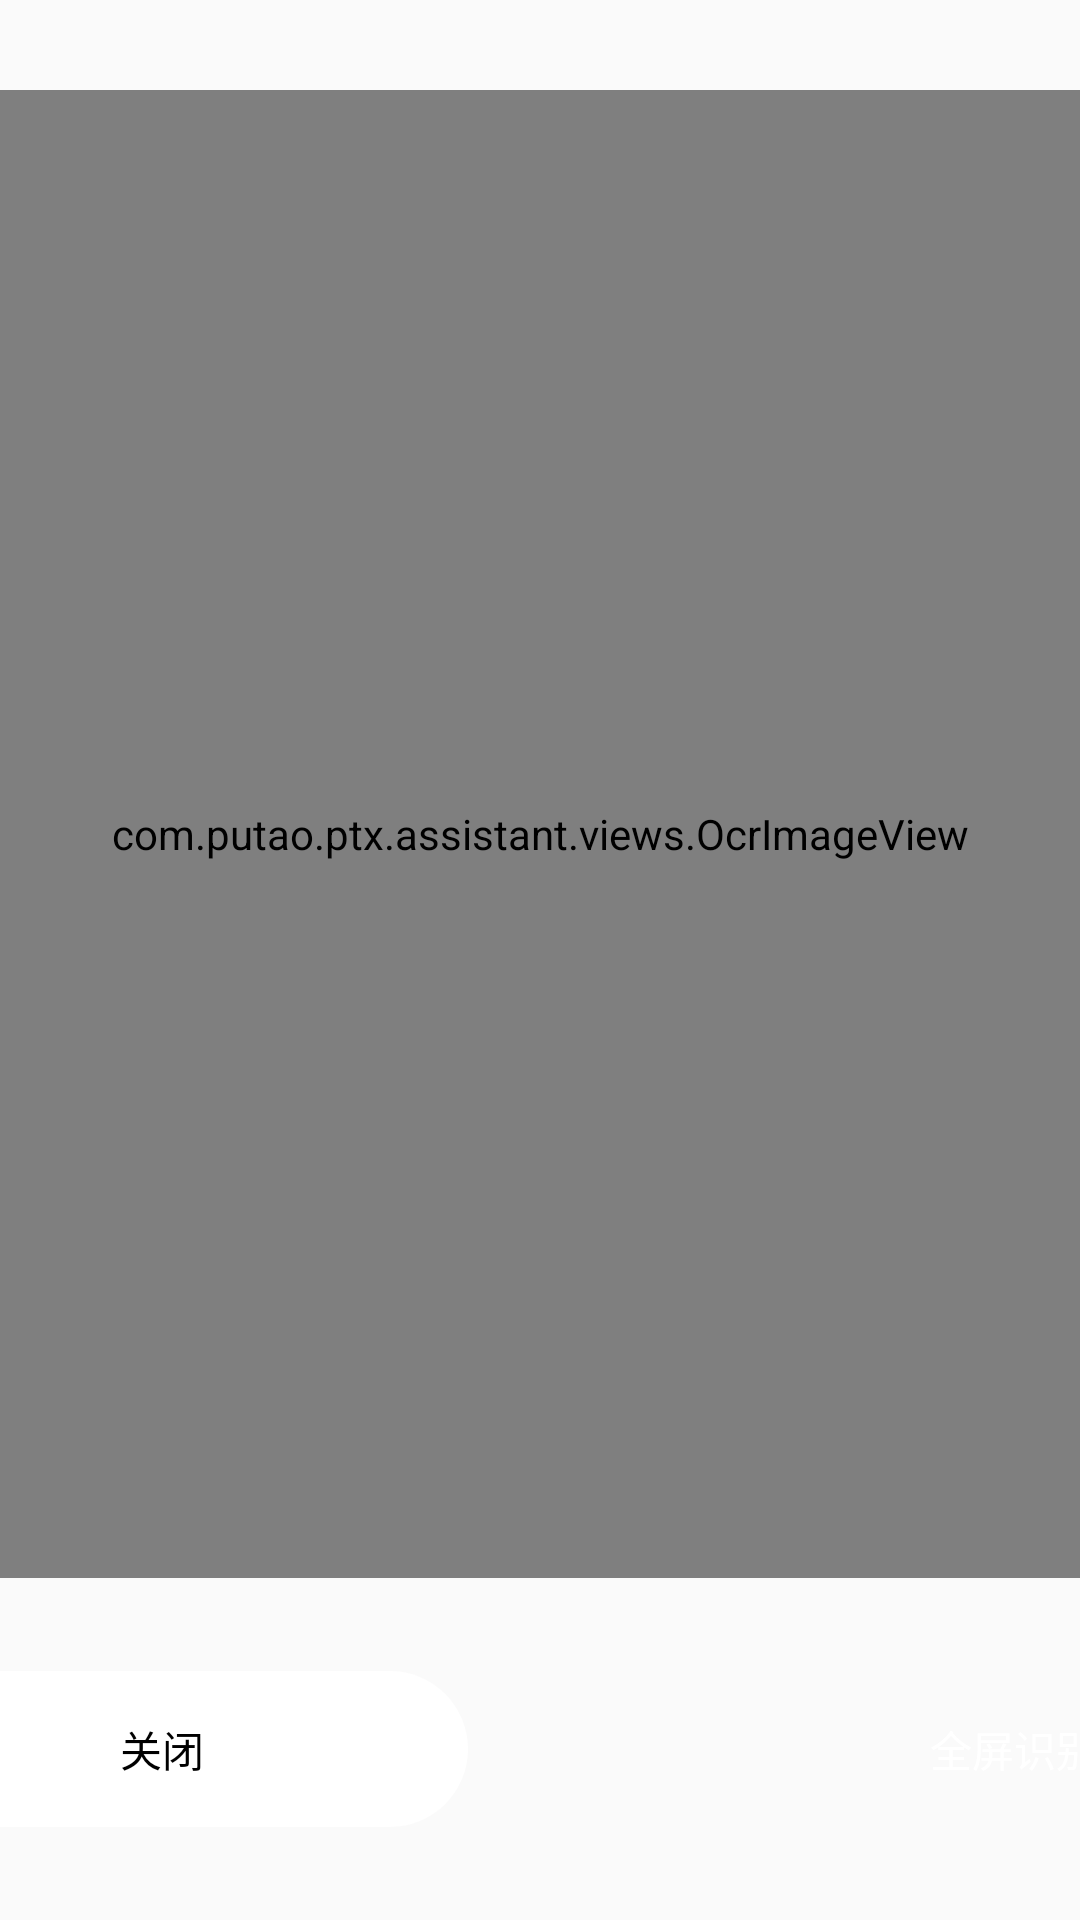

This screen was rendered from an Android layout file. Write that file and the resources it references.
<!-- AndroidManifest.xml: application theme AppTheme -->
<!-- res/layout/activity_main_kt.xml -->
<?xml version="1.0" encoding="utf-8"?>
<RelativeLayout
    xmlns:android="http://schemas.android.com/apk/res/android"
    xmlns:tools="http://schemas.android.com/tools"
    android:id="@+id/rlRoot"
    android:layout_width="match_parent"
    android:layout_height="match_parent"
    tools:context="com.putao.ptx.assistant.MainActivity">

    <View
        android:id="@+id/background"
        android:layout_width="match_parent"
        android:layout_height="match_parent"
        android:translationZ="-6dp"/>

    <FrameLayout
        android:id="@+id/frameLayout"
        android:layout_width="match_parent"
        android:layout_height="match_parent"
        android:layout_centerHorizontal="true"
        android:layout_marginBottom="@dimen/height_operation"
        android:layout_marginTop="@dimen/margin_top_framelayout"
        android:translationZ="-5dp">

        <com.putao.ptx.assistant.views.OcrImageView
            android:id="@+id/ivDisplay"
            android:layout_width="match_parent"
            android:layout_height="match_parent"
            android:layout_marginLeft="0dp"
            android:layout_marginRight="0dp"
            android:layout_marginTop="0dp"
            android:scaleType="fitCenter"
            android:src="@mipmap/ic_launcher"
            android:translationZ="0dp"
            android:visibility="visible"/>

        <TextView
            android:id="@+id/tvScan"
            android:layout_width="wrap_content"
            android:layout_height="66dp"
            android:layout_gravity="center"
            android:alpha="0.8"
            android:background="@drawable/shape_scan_text"
            android:gravity="center"
            android:paddingLeft="51dp"
            android:paddingRight="51dp"
            android:text="正在扫描..."
            android:textColor="@android:color/black"
            android:textSize="18sp"
            android:translationZ="0.1dp"
            android:visibility="invisible"/>

        <View
            android:id="@+id/scan"
            android:layout_width="match_parent"
            android:layout_height="10dp"
            android:layout_gravity="center_horizontal"
            android:layout_marginLeft="10dp"
            android:layout_marginRight="10dp"
            android:background="@drawable/shape_scan"
            android:translationZ="0.2dp"
            android:visibility="gone"/>
    </FrameLayout>


    
    
    
    
    
    
    
    
    
    
    
    
    
    

    <LinearLayout
        android:id="@+id/llRst"
        android:layout_width="700dp"
        android:layout_height="wrap_content"
        android:orientation="vertical"
        android:translationZ="-4.999999dp"
        android:visibility="invisible">
        
        
        
        

        <com.putao.ptx.assistant.views.SharpView
            android:id="@+id/arrowUp"
            android:layout_width="match_parent"
            android:layout_height="@dimen/arrow_height"
            android:layout_marginBottom="-1pt"/>

        <ListView
            android:id="@+id/lv"
            android:layout_width="match_parent"
            android:layout_height="wrap_content"
            android:background="@drawable/shape_ocr_rst"
            android:descendantFocusability="afterDescendants"
            android:divider="#0000"
            android:dividerHeight="0dp"/>

        
        
        
        
        
        
        
        
        

        
        
        
        
        
        
        
        
        
        

        
        

        <com.putao.ptx.assistant.views.SharpView
            android:id="@+id/arrowDown"
            android:layout_width="match_parent"
            android:layout_height="@dimen/arrow_height"
            android:layout_marginTop="-1pt"/>
    </LinearLayout>


    <ImageView
        android:id="@+id/btnCloseWord"
        android:layout_width="42dp"
        android:layout_height="42dp"
        android:layout_alignEnd="@+id/llRst"
        android:layout_alignTop="@+id/llRst"
        android:layout_centerHorizontal="true"
        android:background="@drawable/shape_close_word"
        android:padding="8dp"
        android:scaleType="fitCenter"
        android:src="@android:drawable/ic_menu_close_clear_cancel"
        android:translationZ="-3dp"
        android:visibility="invisible"/>

    <LinearLayout
        android:id="@+id/ll2btn"
        android:layout_width="match_parent"
        android:layout_height="@dimen/height_operation"
        android:layout_alignParentBottom="true"
        android:layout_alignParentStart="true"
        android:gravity="center_horizontal|center"
        android:orientation="horizontal">

        <TextView
            android:id="@+id/btnClose"
            android:layout_width="204dp"
            android:layout_height="52dp"
            android:layout_gravity="center"
            android:layout_marginLeft="32dp"
            android:background="@drawable/shape_btn_bottom_normal"
            android:gravity="center"
            android:text="关闭"
            android:textColor="#000"/>
        

        <TextView
            android:id="@+id/btnFull"
            android:layout_width="204dp"
            android:layout_height="52dp"
            android:layout_gravity="center"
            android:layout_marginLeft="80dp"
            android:background="@drawable/shape_btn_bottom_normal_full"
            android:gravity="center"
            android:text="全屏识别"
            android:textColor="#FFF"/>
        

    </LinearLayout>

    <ImageView
        android:id="@+id/btnRet"
        android:layout_width="52dp"
        android:layout_height="52dp"
        android:layout_alignParentBottom="true"
        android:layout_centerHorizontal="true"
        android:layout_marginBottom="32dp"
        android:background="@drawable/shape_return"
        android:gravity="center"
        android:rotation="90"
        android:src="@mipmap/ic_find_next_holo_dark"
        android:textColor="#FFF"
        android:visibility="invisible"/>

    <ImageView
        android:id="@+id/ivPreview"
        android:layout_width="200dp"
        android:layout_height="96dp"
        android:layout_alignParentBottom="true"
        android:layout_alignParentLeft="true"
        android:layout_gravity="center_vertical"
        android:layout_marginBottom="8dp"
        android:layout_marginLeft="8dp"
        android:visibility="visible"/>
</RelativeLayout>
<!-- resources referenced by this layout -->
<resources>
  <dimen name="arrow_height">20dp</dimen>
  <dimen name="height_operation">114dp</dimen>
  <dimen name="margin_top_framelayout">30dp</dimen>
  <!-- drawable selector_btn_bottom (drawable) -->
  <?xml version="1.0" encoding="utf-8"?>
  <selector xmlns:android="http://schemas.android.com/apk/res/android">
      
      <item
          android:state_pressed="true">
          <shape android:shape="rectangle">
              <corners android:radius="26dp"/>
              <solid android:color="#01b9c6"/>
          </shape>
      </item>
  
      
      <item
          android:state_pressed="false">
          <shape android:shape="rectangle">
              <corners android:radius="26dp"/>
              <solid android:color="#FFF"/>
          </shape>
      </item>
  </selector>
  <!-- drawable shape_btn_bottom_normal (drawable) -->
  <?xml version="1.0" encoding="utf-8"?>
  <shape xmlns:android="http://schemas.android.com/apk/res/android"
         android:shape="rectangle">
      <corners android:radius="26dp"/>
      <solid android:color="#FFF"/>
  </shape>
  <!-- drawable shape_close_word (drawable) -->
  <?xml version="1.0" encoding="utf-8"?>
  <shape xmlns:android="http://schemas.android.com/apk/res/android"
         android:shape="oval">
      <solid android:color="#ffff5607"/>
  </shape>
  <!-- drawable shape_ocr_rst (drawable) -->
  <?xml version="1.0" encoding="utf-8"?>
  <shape xmlns:android="http://schemas.android.com/apk/res/android">
  
      <corners android:radius="5dp"/>
      <solid android:color="@color/arrow"/>
  </shape>
  <!-- drawable shape_return (drawable) -->
  <?xml version="1.0" encoding="utf-8"?>
  <shape xmlns:android="http://schemas.android.com/apk/res/android"
         android:shape="oval">
      <solid android:color="#01b9c6"/>
  </shape>
  <!-- drawable shape_scan (drawable) -->
  <?xml version="1.0" encoding="utf-8"?>
  <shape xmlns:android="http://schemas.android.com/apk/res/android">
      <gradient
          android:centerColor="#ff64f5ff"
          android:endColor="#2264f5ff"
          android:startColor="#2264f5ff"/>
  </shape>
  <!-- mipmap ic_find_next_holo_dark: png bitmap (mipmap-xhdpi, 2155 bytes) -->
  <style name="AppTheme" parent="Theme.AppCompat.Light.NoActionBar">
          
          <item name="colorPrimary">@color/colorPrimary</item>
          <item name="colorPrimaryDark">@color/colorPrimaryDark</item>
          <item name="colorAccent">@color/colorAccent</item>
      </style>
  <color name="arrow">#FFFFFFFF</color>
  <color name="colorPrimary">#3F51B5</color>
  <color name="colorPrimaryDark">#303F9F</color>
  <color name="colorAccent">#FF4081</color>
</resources>
